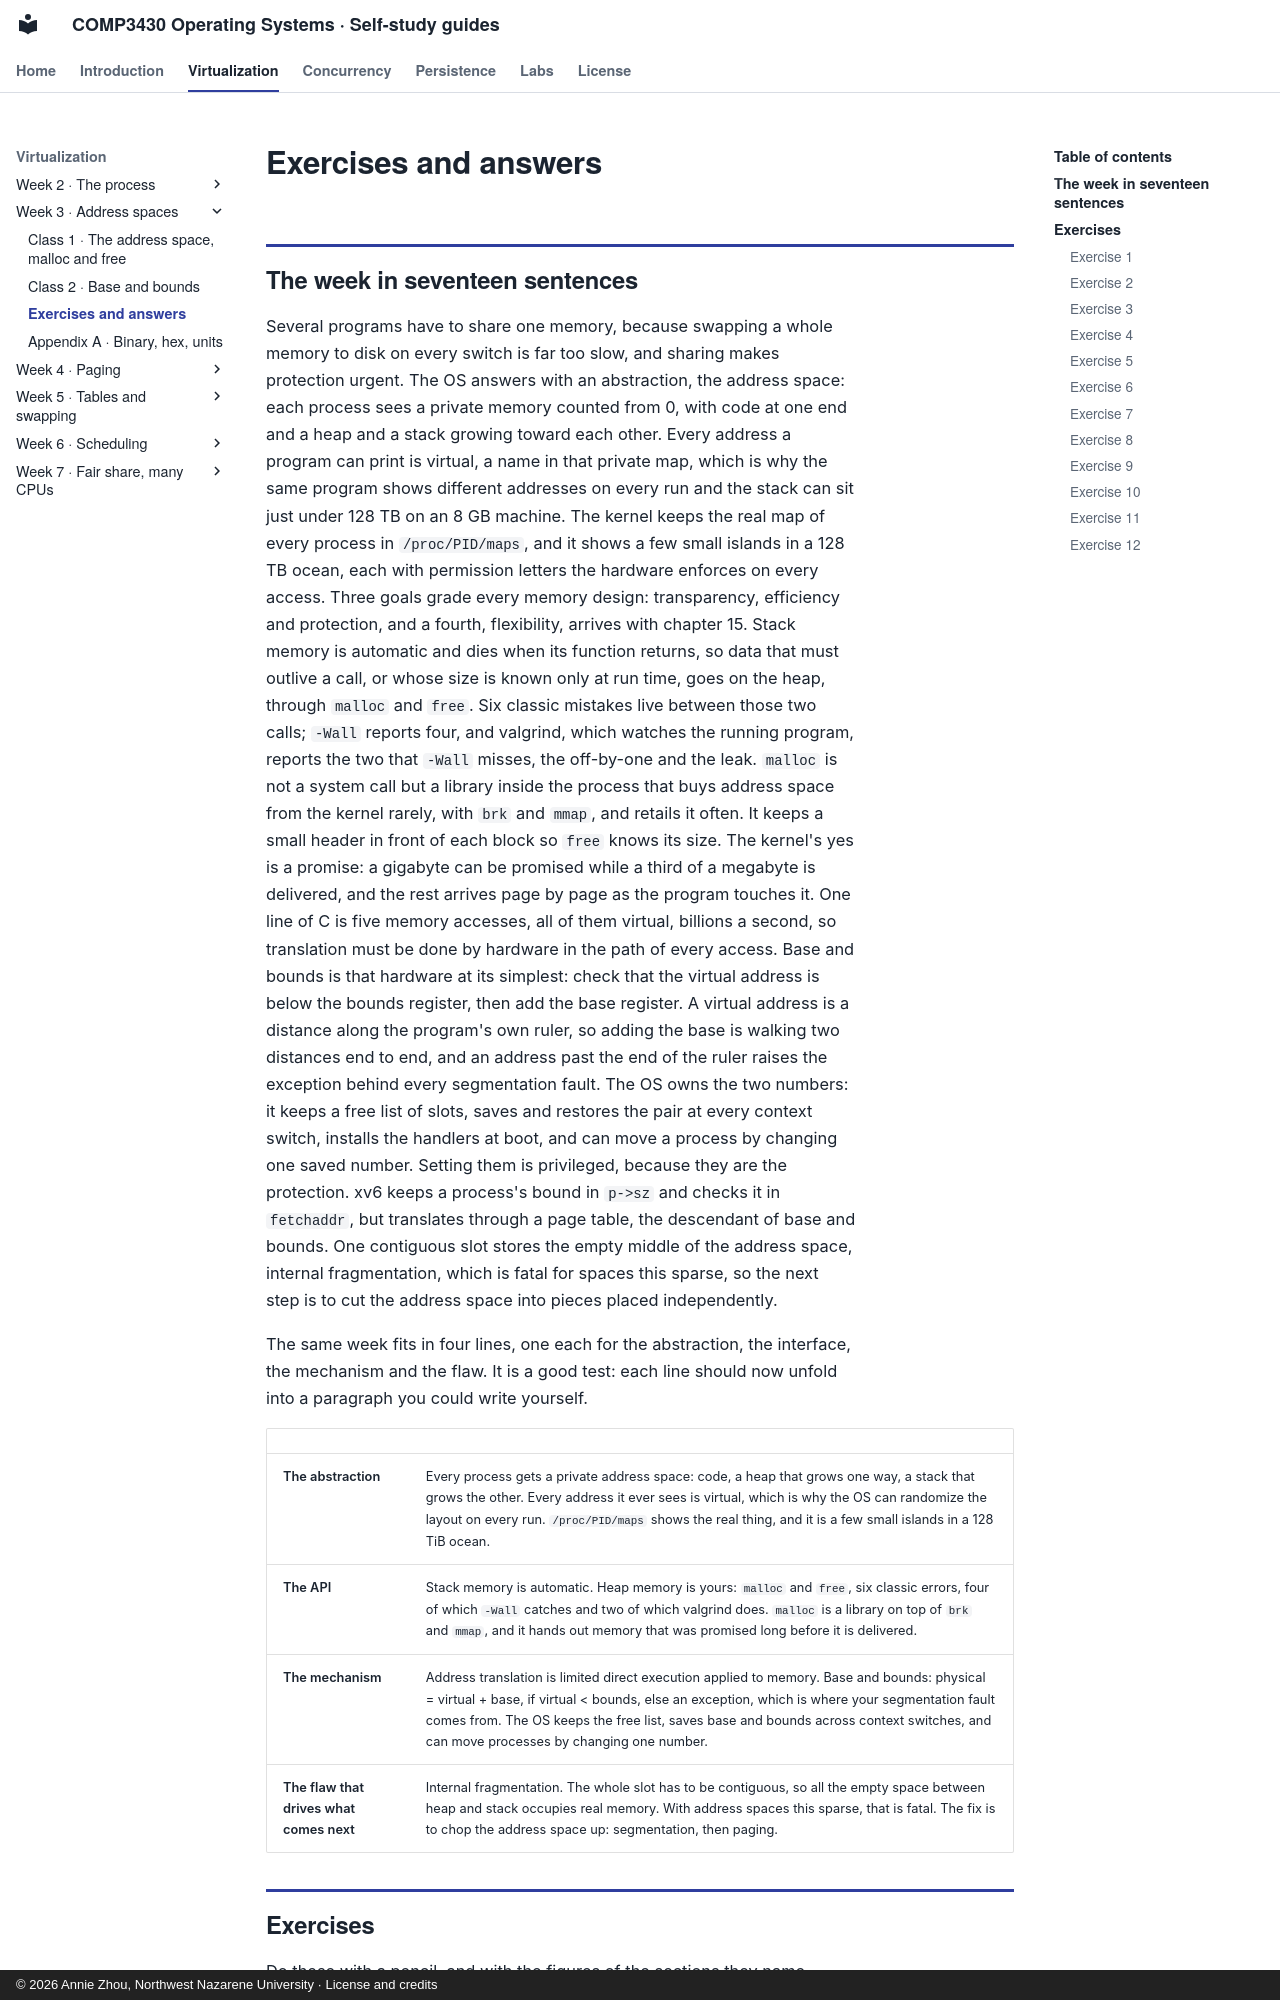

repository: Annie983284450-1/NNU-CS3430-selfstudyguide · page: w03/review/index.html · generator: mkdocs · copyright: © 2026 Annie Zhou, Northwest Nazarene University · License and credits

# Exercises and answers

## The week in seventeen sentences {#the-week}

Several programs have to share one memory, because swapping a whole memory to disk on every switch is far too slow, and sharing makes protection urgent. The OS answers with an abstraction, the address space: each process sees a private memory counted from 0, with code at one end and a heap and a stack growing toward each other. Every address a program can print is virtual, a name in that private map, which is why the same program shows different addresses on every run and the stack can sit just under 128 TB on an 8 GB machine. The kernel keeps the real map of every process in `/proc/PID/maps`, and it shows a few small islands in a 128 TB ocean, each with permission letters the hardware enforces on every access. Three goals grade every memory design: transparency, efficiency and protection, and a fourth, flexibility, arrives with chapter 15. Stack memory is automatic and dies when its function returns, so data that must outlive a call, or whose size is known only at run time, goes on the heap, through `malloc` and `free`. Six classic mistakes live between those two calls; `-Wall` reports four, and valgrind, which watches the running program, reports the two that `-Wall` misses, the off-by-one and the leak. `malloc` is not a system call but a library inside the process that buys address space from the kernel rarely, with `brk` and `mmap`, and retails it often. It keeps a small header in front of each block so `free` knows its size. The kernel's yes is a promise: a gigabyte can be promised while a third of a megabyte is delivered, and the rest arrives page by page as the program touches it. One line of C is five memory accesses, all of them virtual, billions a second, so translation must be done by hardware in the path of every access. Base and bounds is that hardware at its simplest: check that the virtual address is below the bounds register, then add the base register. A virtual address is a distance along the program's own ruler, so adding the base is walking two distances end to end, and an address past the end of the ruler raises the exception behind every segmentation fault. The OS owns the two numbers: it keeps a free list of slots, saves and restores the pair at every context switch, installs the handlers at boot, and can move a process by changing one saved number. Setting them is privileged, because they are the protection. xv6 keeps a process's bound in `p->sz` and checks it in `fetchaddr`, but translates through a page table, the descendant of base and bounds. One contiguous slot stores the empty middle of the address space, internal fragmentation, which is fatal for spaces this sparse, so the next step is to cut the address space into pieces placed independently.

The same week fits in four lines, one each for the abstraction, the interface, the mechanism and the flaw. It is a good test: each line should now unfold into a paragraph you could write yourself.
